Photos from the image-classification dataset "bccd_wbc_seg" in the GitHub repository ParthaPratimBanik/An-Automatic-Nucleus-Segmentation-and-CNN-Model-based-Classification-Method-of-White-Blood-Cell. Its 4 classes are: eosinophil, lymphocyte, monocyte, neutrophil.

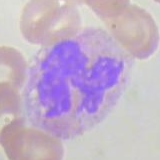
Label: neutrophil

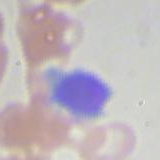
Label: lymphocyte

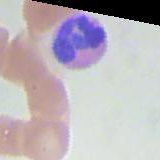
Label: eosinophil

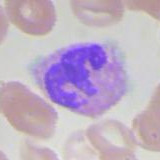
Label: eosinophil

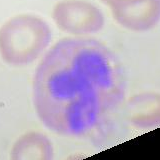
Label: neutrophil

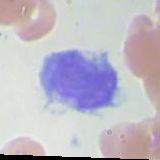
Label: monocyte
